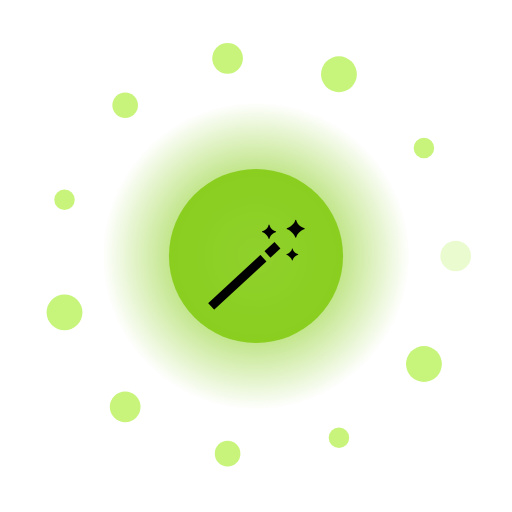
t = 0.00 s
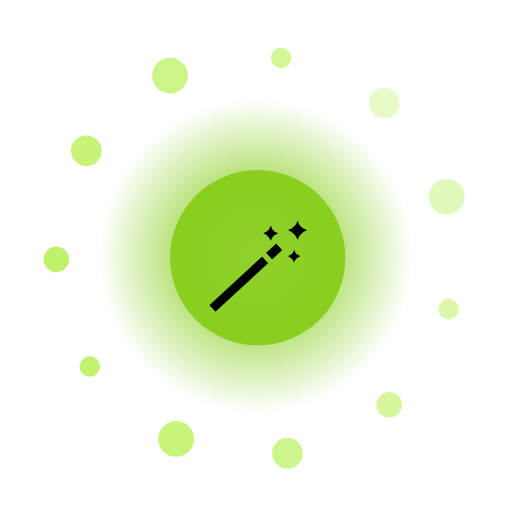
t = 1.67 s
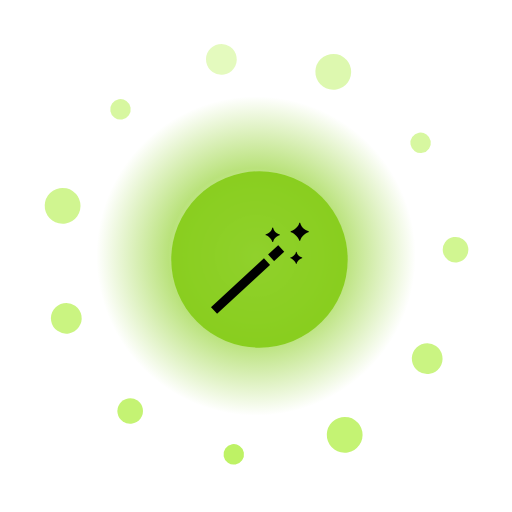
t = 3.33 s
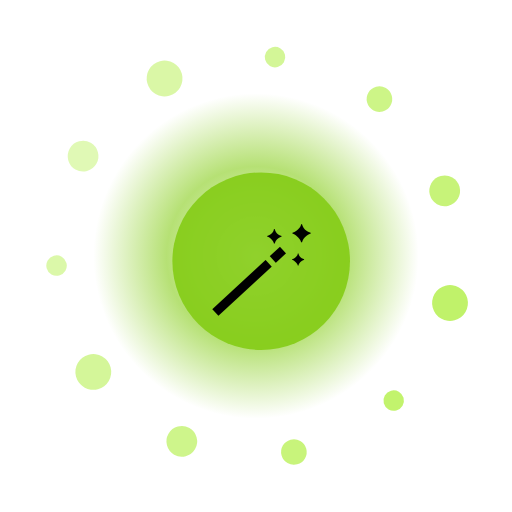
t = 5.00 s
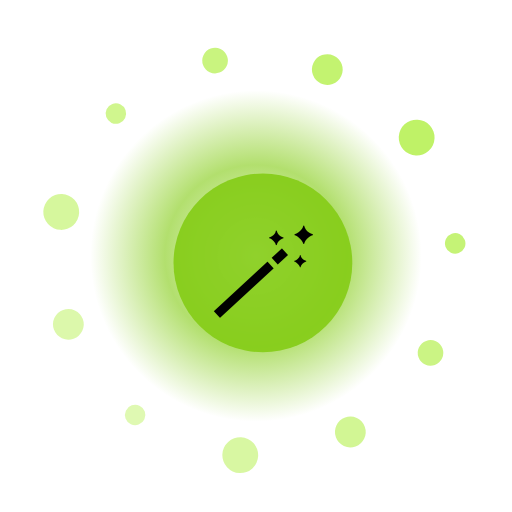
t = 6.67 s
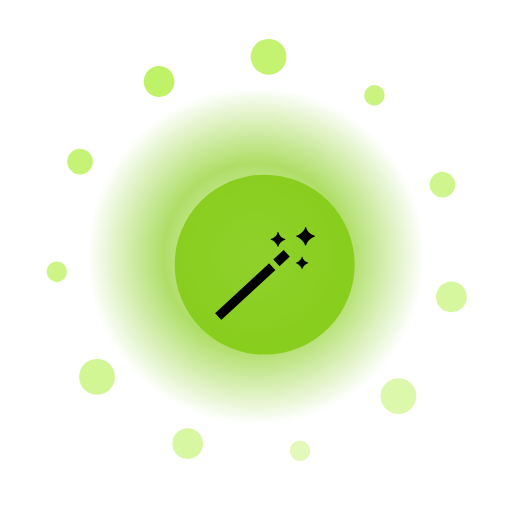
t = 8.33 s

The animated SVG that drew these frames (rendered in a browser with its animation timeline set to each time). Animation: 16 SMIL elements (animate=13,animateTransform=3); frames cover the first 8.33 s, repeats indefinitely.

<?xml version="1.0" encoding="UTF-8"?>
<svg xmlns="http://www.w3.org/2000/svg" viewBox="0 0 200 200" width="200" height="200" style="background:transparent">
  <defs>
    <radialGradient id="g238" cx="50%" cy="50%" r="50%">
      <stop offset="0%" stop-color="#FFF" stop-opacity="0.95"/>
      <stop offset="55%" stop-color="#84CC16" stop-opacity="0.85"/>
      <stop offset="100%" stop-color="#84CC16" stop-opacity="0"/>
    </radialGradient>
    <filter id="glow238" x="-50%" y="-50%" width="200%" height="200%">
      <feGaussianBlur stdDeviation="3" result="b"/>
      <feMerge><feMergeNode in="b"/><feMergeNode in="SourceGraphic"/></feMerge>
    </filter>
  </defs>

  <!-- outer rotating rays -->
  <g filter="url(#glow238)">
    <g>
      <rect x="99" y="10" width="2" height="30" fill="#FFF" opacity="0.35" transform="rotate(0 100 100)"/><rect x="99" y="10" width="2" height="30" fill="#FFF" opacity="0.35" transform="rotate(30 100 100)"/><rect x="99" y="10" width="2" height="30" fill="#FFF" opacity="0.35" transform="rotate(60 100 100)"/><rect x="99" y="10" width="2" height="30" fill="#FFF" opacity="0.35" transform="rotate(90 100 100)"/><rect x="99" y="10" width="2" height="30" fill="#FFF" opacity="0.35" transform="rotate(120 100 100)"/><rect x="99" y="10" width="2" height="30" fill="#FFF" opacity="0.35" transform="rotate(150 100 100)"/><rect x="99" y="10" width="2" height="30" fill="#FFF" opacity="0.35" transform="rotate(180 100 100)"/><rect x="99" y="10" width="2" height="30" fill="#FFF" opacity="0.35" transform="rotate(210 100 100)"/><rect x="99" y="10" width="2" height="30" fill="#FFF" opacity="0.35" transform="rotate(240 100 100)"/><rect x="99" y="10" width="2" height="30" fill="#FFF" opacity="0.35" transform="rotate(270 100 100)"/><rect x="99" y="10" width="2" height="30" fill="#FFF" opacity="0.35" transform="rotate(300 100 100)"/><rect x="99" y="10" width="2" height="30" fill="#FFF" opacity="0.35" transform="rotate(330 100 100)"/>
      <animateTransform attributeName="transform" type="rotate" from="0 100 100" to="360 100 100" dur="10.0s" repeatCount="indefinite"/>
    </g>
  </g>

  <!-- pulsing aura -->
  <circle cx="100" cy="100" r="70" fill="url(#g238)">
    <animate attributeName="r" values="60;74;60" dur="1.74s" repeatCount="indefinite"/>
    <animate attributeName="opacity" values="0.6;1;0.6" dur="1.74s" repeatCount="indefinite"/>
  </circle>

  <!-- orbiting particles -->
  <g>
    <circle cx="178.0" cy="100.0" r="6" fill="#BEF264" opacity="0.85"><animate attributeName="opacity" values="0.3;1;0.3" dur="1.74s" begin="0.00s" repeatCount="indefinite"/></circle><circle cx="165.6" cy="142.2" r="7" fill="#BEF264" opacity="0.85"><animate attributeName="opacity" values="0.3;1;0.3" dur="1.74s" begin="0.12s" repeatCount="indefinite"/></circle><circle cx="132.4" cy="171.0" r="4" fill="#BEF264" opacity="0.85"><animate attributeName="opacity" values="0.3;1;0.3" dur="1.74s" begin="0.24s" repeatCount="indefinite"/></circle><circle cx="88.9" cy="177.2" r="5" fill="#BEF264" opacity="0.85"><animate attributeName="opacity" values="0.3;1;0.3" dur="1.74s" begin="0.36s" repeatCount="indefinite"/></circle><circle cx="48.9" cy="158.9" r="6" fill="#BEF264" opacity="0.85"><animate attributeName="opacity" values="0.3;1;0.3" dur="1.74s" begin="0.48s" repeatCount="indefinite"/></circle><circle cx="25.2" cy="122.0" r="7" fill="#BEF264" opacity="0.85"><animate attributeName="opacity" values="0.3;1;0.3" dur="1.74s" begin="0.60s" repeatCount="indefinite"/></circle><circle cx="25.2" cy="78.0" r="4" fill="#BEF264" opacity="0.85"><animate attributeName="opacity" values="0.3;1;0.3" dur="1.74s" begin="0.72s" repeatCount="indefinite"/></circle><circle cx="48.9" cy="41.1" r="5" fill="#BEF264" opacity="0.85"><animate attributeName="opacity" values="0.3;1;0.3" dur="1.74s" begin="0.84s" repeatCount="indefinite"/></circle><circle cx="88.9" cy="22.8" r="6" fill="#BEF264" opacity="0.85"><animate attributeName="opacity" values="0.3;1;0.3" dur="1.74s" begin="0.96s" repeatCount="indefinite"/></circle><circle cx="132.4" cy="29.0" r="7" fill="#BEF264" opacity="0.85"><animate attributeName="opacity" values="0.3;1;0.3" dur="1.74s" begin="1.08s" repeatCount="indefinite"/></circle><circle cx="165.6" cy="57.8" r="4" fill="#BEF264" opacity="0.85"><animate attributeName="opacity" values="0.3;1;0.3" dur="1.74s" begin="1.20s" repeatCount="indefinite"/></circle>
    <animateTransform attributeName="transform" type="rotate" from="0 100 100" to="-360 100 100" dur="12.0s" repeatCount="indefinite"/>
  </g>

  <!-- core glyph -->
  <g>
    <circle cx="100" cy="100" r="34" fill="#84CC16" opacity="0.9"/>
    <text x="100" y="118" text-anchor="middle" font-size="42" font-family="Apple Color Emoji, Segoe UI Emoji, Noto Color Emoji, sans-serif">🪄</text>
    <animateTransform attributeName="transform" type="scale" values="1;1.08;1" dur="1.74s" additive="sum" repeatCount="indefinite"/>
  </g>

  <title>Jalwa Magic Hex</title>
</svg>
